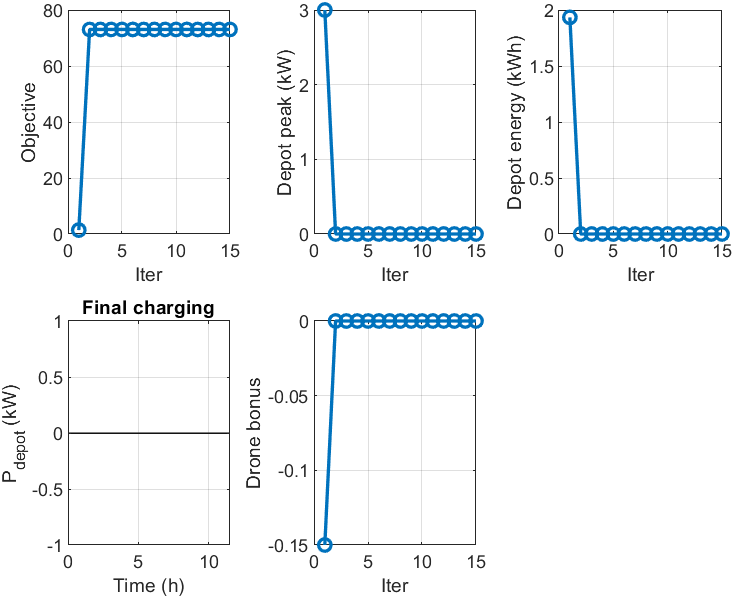

Values plotted in this chart, from the file beside it:
iter, objective, truck, lateness, energy, drone_bonus, peak_kW, energy_kWh
1, 1.397, 0, 0, 0.7737, -0.15, 3, 1.934
2, 73.05, 42.31, 0, 0, -0, 0, 0
3, 73.05, 42.31, 0, 0, -0, 0, 0
4, 73.05, 42.31, 0, 0, -0, 0, 0
5, 73.05, 42.31, 0, 0, -0, 0, 0
6, 73.05, 42.31, 0, 0, -0, 0, 0
7, 73.05, 42.31, 0, 0, -0, 0, 0
8, 73.05, 42.31, 0, 0, -0, 0, 0
9, 73.05, 42.31, 0, 0, -0, 0, 0
10, 73.05, 42.31, 0, 0, -0, 0, 0
11, 73.05, 42.31, 0, 0, -0, 0, 0
12, 73.05, 42.31, 0, 0, -0, 0, 0
13, 73.05, 42.31, 0, 0, -0, 0, 0
14, 73.05, 42.31, 0, 0, -0, 0, 0
15, 73.05, 42.31, 0, 0, -0, 0, 0
